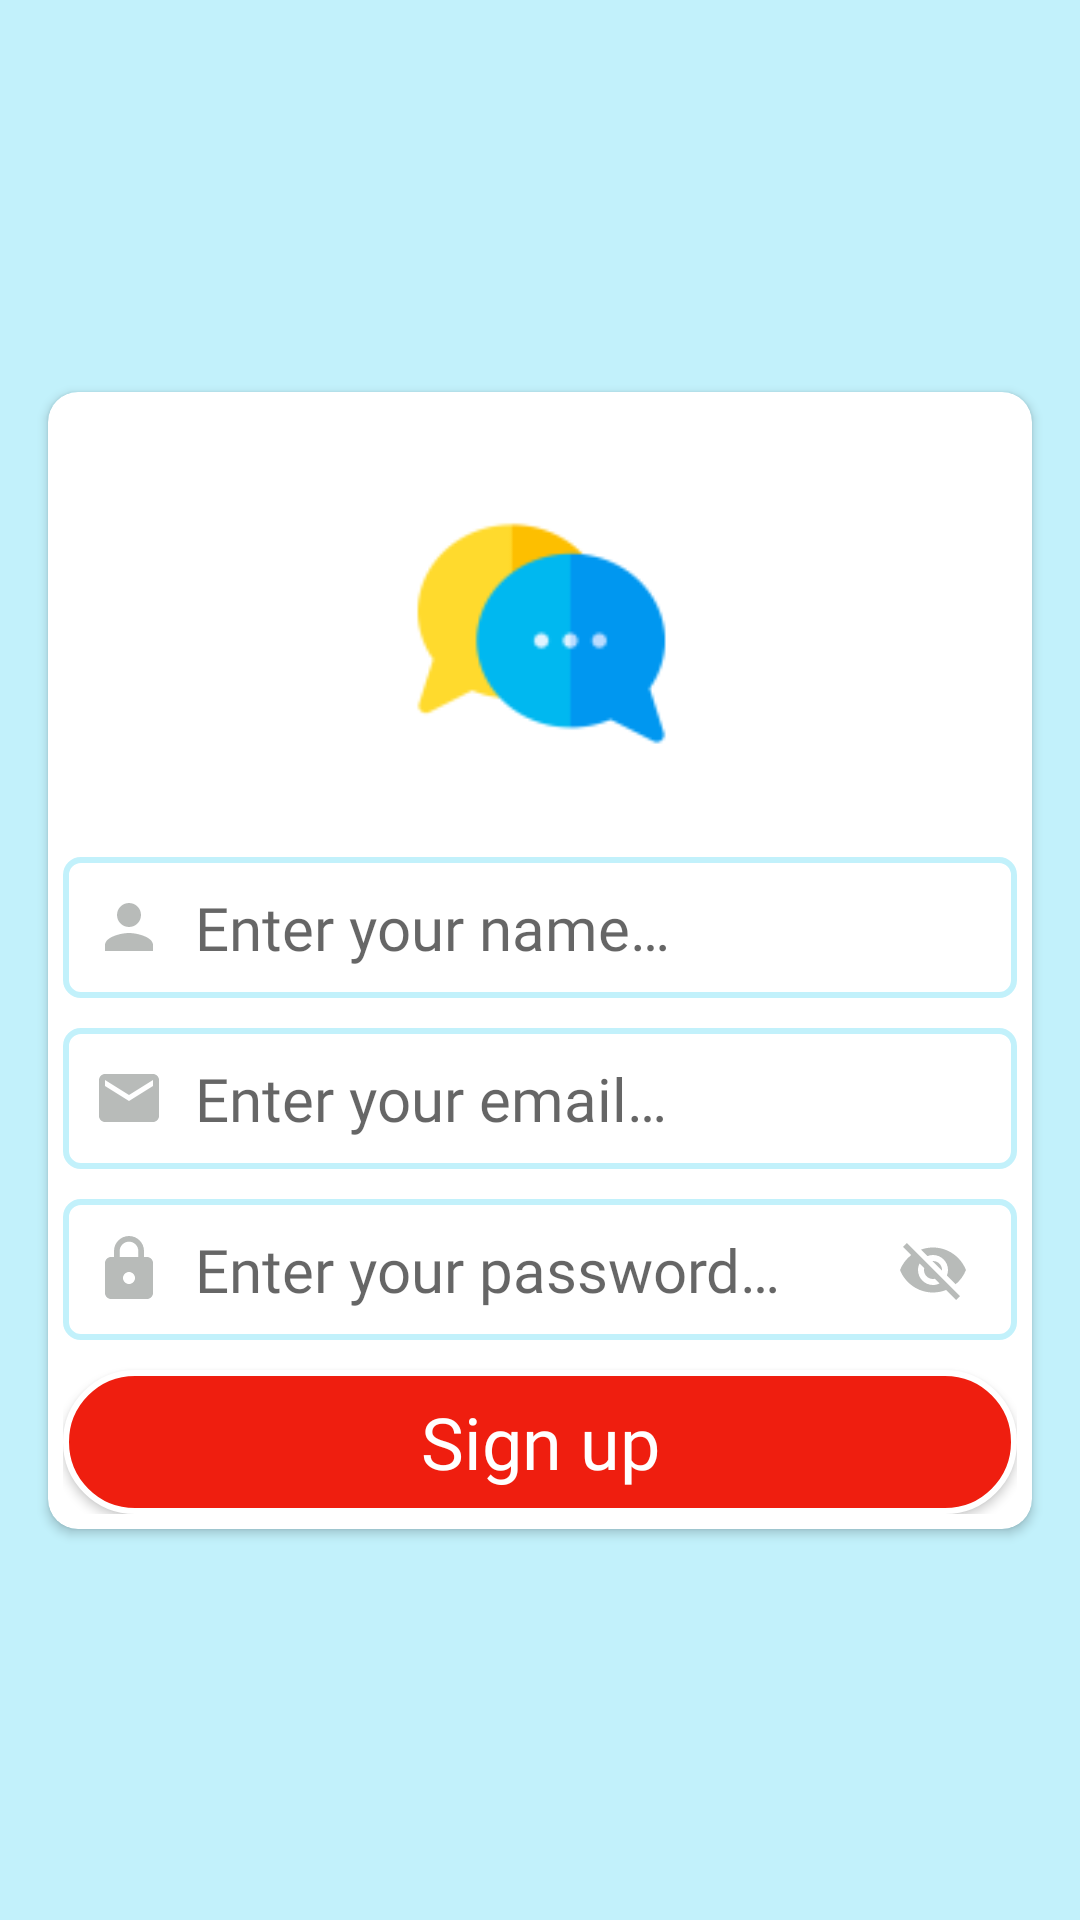

Layout XML and referenced resources for this Android screen:
<!-- AndroidManifest.xml: application theme Theme.ChatApp -->
<!-- res/layout/activity_sign_up.xml -->
<?xml version="1.0" encoding="utf-8"?>
<androidx.constraintlayout.widget.ConstraintLayout
    xmlns:android="http://schemas.android.com/apk/res/android"
    xmlns:app="http://schemas.android.com/apk/res-auto"
    xmlns:tools="http://schemas.android.com/tools"
    android:layout_width="match_parent"
    android:layout_height="match_parent"
    android:background="@color/blonde_blue"
    tools:context=".accountLogin.SignUp">
    <androidx.cardview.widget.CardView
        android:id="@+id/su_crv_main"
        android:layout_width="match_parent"
        android:layout_height="wrap_content"
        android:layout_marginStart="16dp"
        android:layout_marginEnd="16dp"
        app:cardCornerRadius="10dp"
        app:layout_constraintBottom_toBottomOf="parent"
        app:layout_constraintEnd_toEndOf="parent"
        app:layout_constraintStart_toStartOf="parent"
        app:layout_constraintTop_toTopOf="parent">

        <androidx.appcompat.widget.LinearLayoutCompat
            android:layout_width="match_parent"
            android:layout_height="wrap_content"
            android:padding="5dp"
            android:orientation="vertical">

            <ImageView
                android:id="@+id/su_imgLogo"
                android:layout_width="150dp"
                android:layout_height="150dp"
                android:layout_gravity="center"
                app:srcCompat="@mipmap/ic_launcher_foreground" />

            <EditText
                android:id="@+id/su_edt_name"
                android:drawableStart="@drawable/ic_baseline_person_24"
                android:drawablePadding="10dp"
                android:padding="10dp"
                android:hint="@string/su_edt_name_hint"
                android:maxLines="1"
                android:layout_width="match_parent"
                android:layout_height="wrap_content"
                style="@style/et_input" />

            <EditText
                android:id="@+id/su_edt_email"
                android:drawableStart="@drawable/ic_baseline_email_24"
                android:drawablePadding="10dp"
                android:layout_marginTop="10dp"
                android:padding="10dp"
                android:hint="@string/lg_email_hint"
                android:maxLines="1"
                android:layout_width="match_parent"
                android:layout_height="wrap_content"
                style="@style/et_input" />

            <androidx.constraintlayout.widget.ConstraintLayout
                android:layout_marginTop="10dp"
                android:layout_width="match_parent"
                android:layout_height="wrap_content">

                <EditText
                    android:id="@+id/su_edt_password"
                    style="@style/et_input"
                    android:layout_width="match_parent"
                    android:layout_height="match_parent"
                    android:drawableStart="@drawable/ic_baseline_lock_24"
                    android:drawablePadding="10dp"
                    android:padding="10dp"
                    android:hint="@string/lg_password_hint"
                    android:inputType="textPassword"
                    app:layout_constraintBottom_toBottomOf="parent"
                    app:layout_constraintEnd_toEndOf="parent"
                    app:layout_constraintStart_toStartOf="parent"
                    app:layout_constraintTop_toTopOf="parent" />

                <androidx.appcompat.widget.AppCompatImageView
                    android:id="@+id/su_eye_pass"
                    android:layout_width="wrap_content"
                    android:layout_height="wrap_content"
                    android:layout_marginEnd="16dp"
                    android:src="@drawable/ic_baseline_visibility_off_24"
                    app:layout_constraintBottom_toBottomOf="parent"
                    app:layout_constraintEnd_toEndOf="@+id/su_edt_password"
                    app:layout_constraintTop_toTopOf="parent" />

            </androidx.constraintlayout.widget.ConstraintLayout>

            <Button
                android:id="@+id/su_btn_signup"
                android:layout_width="match_parent"
                android:layout_height="wrap_content"
                android:layout_marginTop="10dp"
                style="@style/btn_signup"
                android:textAllCaps="false"
                android:text="@string/lg_btn_signup"/>

        </androidx.appcompat.widget.LinearLayoutCompat>
    </androidx.cardview.widget.CardView>
</androidx.constraintlayout.widget.ConstraintLayout>
<!-- resources referenced by this layout -->
<resources>
  <color name="blonde_blue">#C2F1FB</color>
  <!-- drawable ic_baseline_email_24 (drawable) -->
  <vector android:height="24dp" android:tint="#B8BBB9"
      android:viewportHeight="24" android:viewportWidth="24"
      android:width="24dp" xmlns:android="http://schemas.android.com/apk/res/android">
      <path android:fillColor="@android:color/white" android:pathData="M20,4L4,4c-1.1,0 -1.99,0.9 -1.99,2L2,18c0,1.1 0.9,2 2,2h16c1.1,0 2,-0.9 2,-2L22,6c0,-1.1 -0.9,-2 -2,-2zM20,8l-8,5 -8,-5L4,6l8,5 8,-5v2z"/>
  </vector>
  <!-- drawable ic_baseline_lock_24 (drawable) -->
  <vector android:height="24dp" android:tint="#B8BBB9"
      android:viewportHeight="24" android:viewportWidth="24"
      android:width="24dp" xmlns:android="http://schemas.android.com/apk/res/android">
      <path android:fillColor="@android:color/white" android:pathData="M18,8h-1L17,6c0,-2.76 -2.24,-5 -5,-5S7,3.24 7,6v2L6,8c-1.1,0 -2,0.9 -2,2v10c0,1.1 0.9,2 2,2h12c1.1,0 2,-0.9 2,-2L20,10c0,-1.1 -0.9,-2 -2,-2zM12,17c-1.1,0 -2,-0.9 -2,-2s0.9,-2 2,-2 2,0.9 2,2 -0.9,2 -2,2zM15.1,8L8.9,8L8.9,6c0,-1.71 1.39,-3.1 3.1,-3.1 1.71,0 3.1,1.39 3.1,3.1v2z"/>
  </vector>
  <!-- drawable ic_baseline_person_24 (drawable) -->
  <vector android:height="24dp" android:tint="#B8BBB9"
      android:viewportHeight="24" android:viewportWidth="24"
      android:width="24dp" xmlns:android="http://schemas.android.com/apk/res/android">
      <path android:fillColor="@android:color/white" android:pathData="M12,12c2.21,0 4,-1.79 4,-4s-1.79,-4 -4,-4 -4,1.79 -4,4 1.79,4 4,4zM12,14c-2.67,0 -8,1.34 -8,4v2h16v-2c0,-2.66 -5.33,-4 -8,-4z"/>
  </vector>
  <string name="lg_btn_signup">Sign up</string>
  <string name="lg_email_hint">Enter your email…</string>
  <string name="lg_password_hint">Enter your password…</string>
  <string name="su_edt_name_hint">Enter your name…</string>
  <style name="btn_signup">
          <item name="android:textSize">24sp</item>
          <item name="android:fontFamily">@font/inter_bold</item>
          <item name="android:background">@drawable/bg_btn_red</item>
          <item name="android:textColor">@color/white</item>
      </style>
  <style name="et_input">
          <item name="android:textSize">20sp</item>
          <item name="android:background">@drawable/bg_et_input</item>
      </style>
  <!-- drawable bg_btn_red (drawable) -->
  <?xml version="1.0" encoding="utf-8"?>
  <shape xmlns:android="http://schemas.android.com/apk/res/android">
      <corners android:radius="40dp" />
      <stroke android:color="@color/white"
          android:width="2dp"/>
      <solid android:color="@color/red"/>
  </shape>
  <color name="white">#FFFFFFFF</color>
  <!-- drawable bg_et_input (drawable) -->
  <?xml version="1.0" encoding="utf-8"?>
  <shape xmlns:android="http://schemas.android.com/apk/res/android">
      <corners android:radius="5dp"/>
      <stroke android:width="2dp"
          android:color="@color/blonde_blue"/>
      <solid android:color="@color/white"/>
  </shape>
  <color name="purple_500">#FF6200EE</color>
  <color name="purple_700">#FF3700B3</color>
  <color name="teal_200">#FF03DAC5</color>
  <color name="teal_700">#FF018786</color>
  <color name="black">#FF000000</color>
  <color name="green">#258f0d</color>
  <color name="red">#EF1E0F</color>
</resources>
